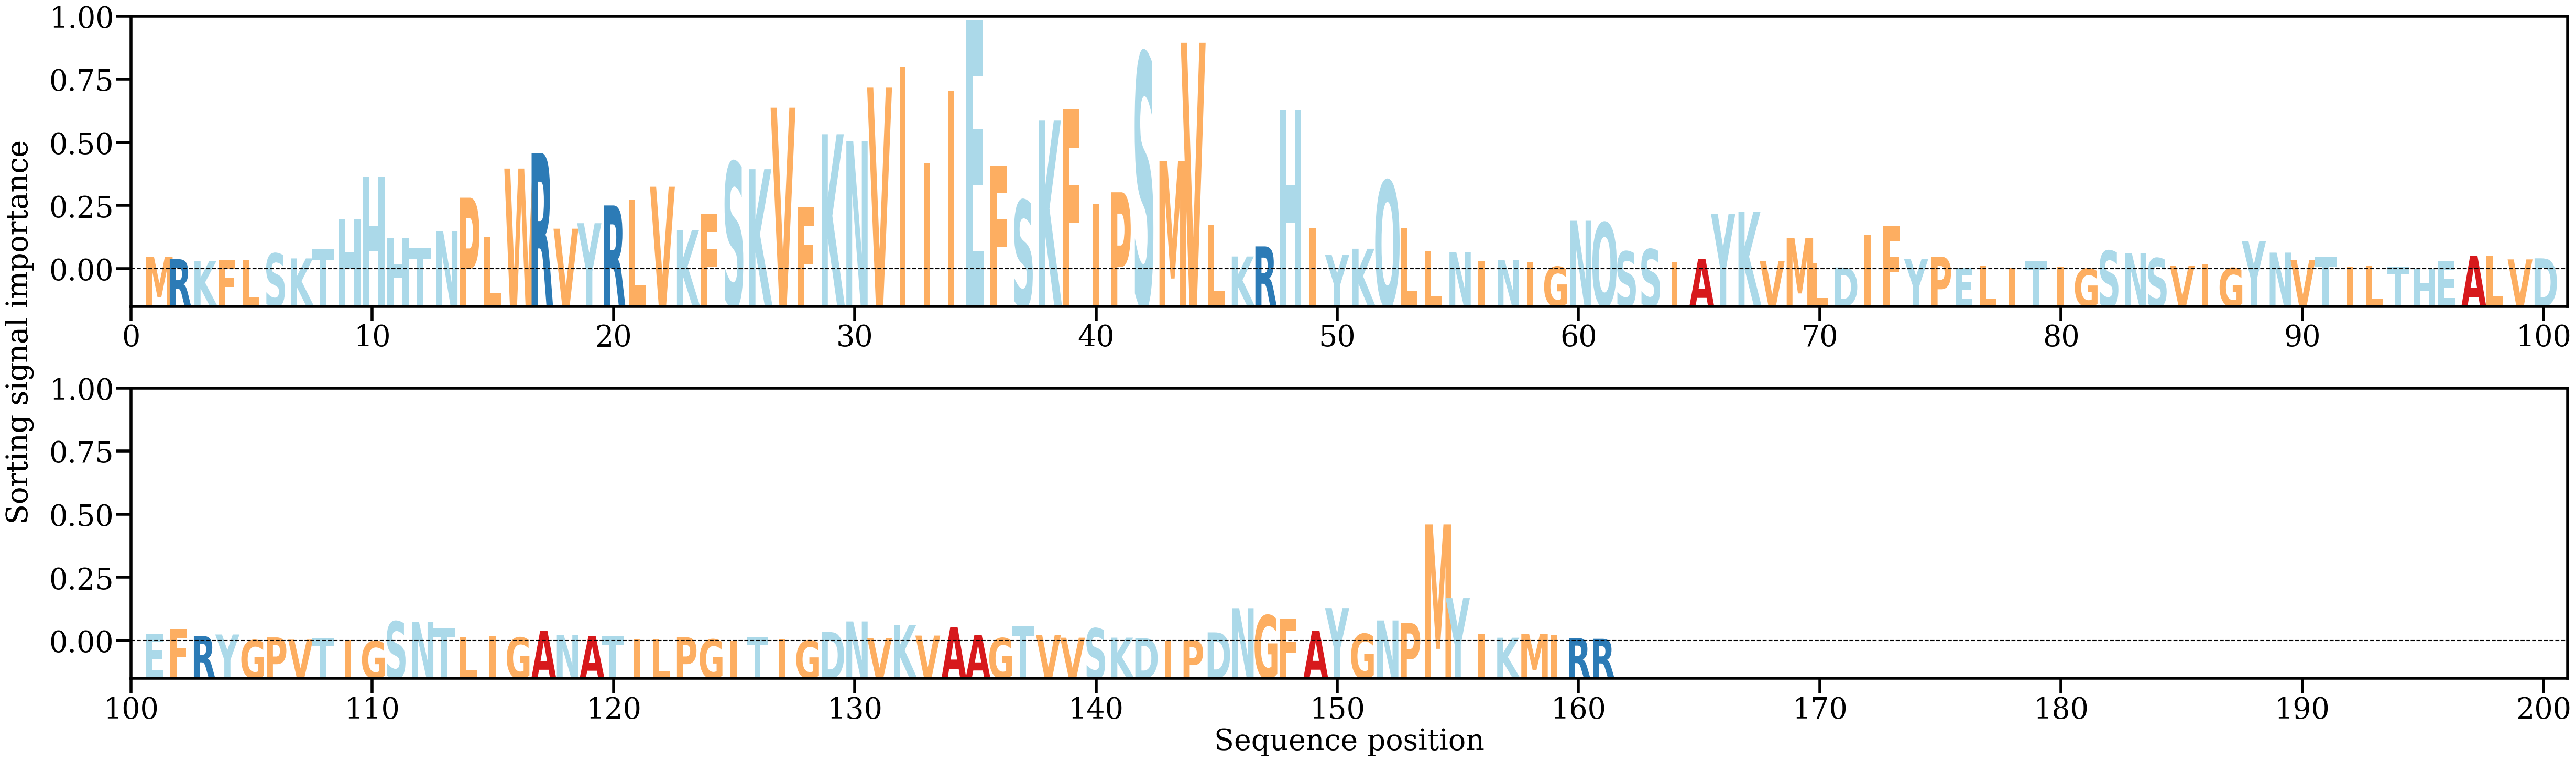

The file beside this chart, header and first rows:
AA, Alpha
M, [0.00222547]
R, [0.00182464]
K, [0.0015363]
F, [0.00171565]
L, [0.001686]
S, [0.00284322]
K, [0.0019664]
T, [0.00367088]
H, [0.00896116]
H, [0.01650241]
H, [0.0056437]
T, [0.00388265]
N, [0.00682981]
P, [0.01272421]
L, [0.00584138]
W, [0.01789534]
R, [0.02065483]
V, [0.00723222]
Y, [0.00820529]
R, [0.01135022]
L, [0.01242264]
V, [0.01466436]
K, [0.00696611]
F, [0.00987789]
S, [0.01902042]
K, [0.01777727]
V, [0.02867755]
F, [0.01112125]
K, [0.02397423]
N, [0.02277642]
V, [0.03223415]
I, [0.0359225]
I, [0.01894633]
I, [0.03165323]
E, [0.04412199]
F, [0.01846534]
S, [0.01224111]
K, [0.02639346]
F, [0.02834481]
I, [0.01161285]
P, [0.01368834]
S, [0.03830783]
M, [0.01927019]
V, [0.0401728]
L, [0.00782465]
K, [0.00231077]
R, [0.0041061]
H, [0.02831895]
I, [0.00735049]
Y, [0.00255993]
K, [0.0036841]
Q, [0.01573839]
L, [0.00733123]
L, [0.00325581]
N, [0.00302858]
I, [0.00148303]
N, [0.00170879]
I, [0.00127353]
G, [0.00049453]
N, [0.0086405]
... 101 more rows
